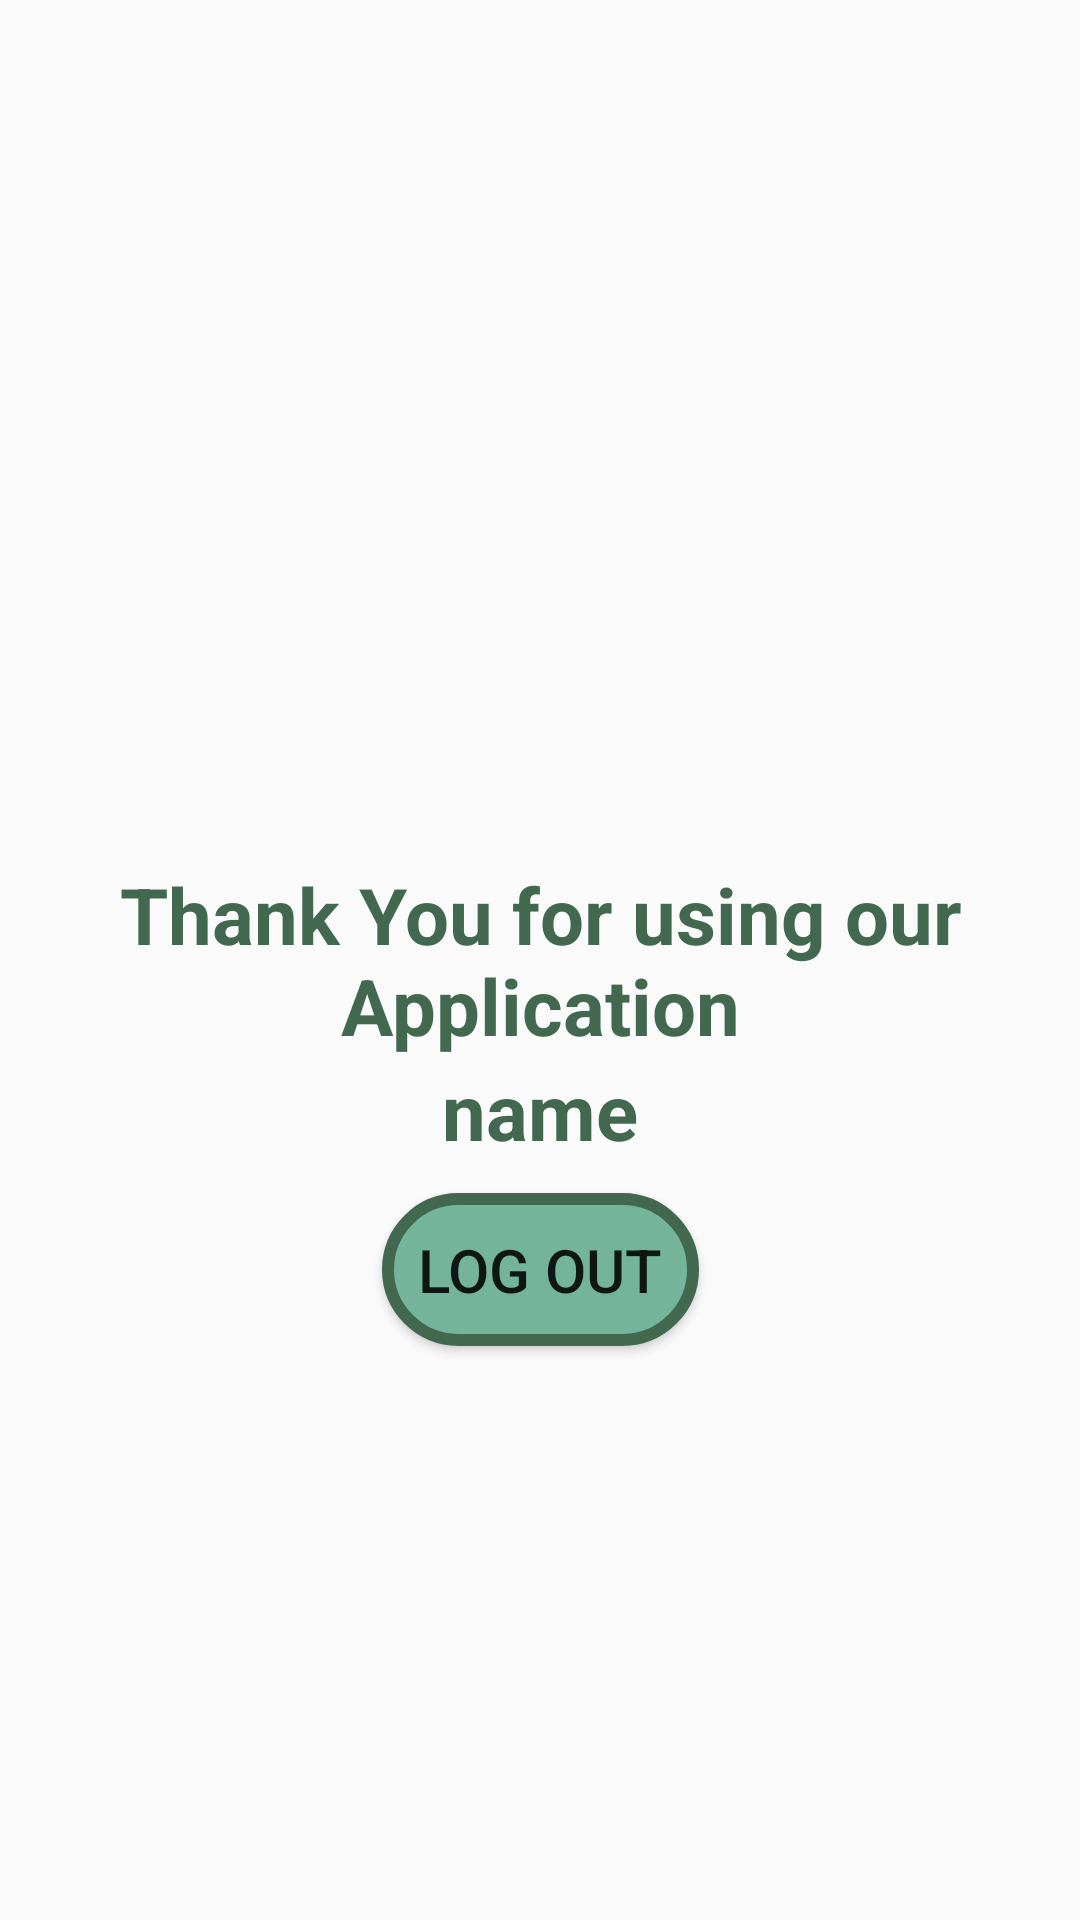

Layout XML and referenced resources for this Android screen:
<!-- AndroidManifest.xml: application theme Theme.HealthCareMiniProject -->
<!-- res/layout/fragment_logout.xml -->
<?xml version="1.0" encoding="utf-8"?>
<androidx.constraintlayout.widget.ConstraintLayout
    xmlns:android="http://schemas.android.com/apk/res/android"
    xmlns:app="http://schemas.android.com/apk/res-auto"
    xmlns:tools="http://schemas.android.com/tools"
    android:layout_width="match_parent"
    android:layout_height="match_parent"
    android:background="@drawable/bg"
    tools:context=".LogoutFragment">

    <TextView
        android:layout_width="wrap_content"
        android:layout_height="wrap_content"
        app:layout_constraintEnd_toEndOf="parent"
        app:layout_constraintStart_toStartOf="parent"
        app:layout_constraintBottom_toBottomOf="parent"
        app:layout_constraintTop_toTopOf="parent"
        android:id="@+id/welcome"
        android:text="Thank You for using our Application"
        android:textAlignment="center"
        android:textColor="@color/olivegreen"
        android:textSize="26sp"
        android:textStyle="bold"
        tools:ignore="MissingConstraints" />

    <TextView
        android:layout_width="wrap_content"
        android:layout_height="wrap_content"
        android:text="name"
        android:id="@+id/userName"
        android:textColor="@color/olivegreen"
        android:textSize="26sp"
        android:textStyle="bold"
        app:layout_constraintEnd_toEndOf="parent"
        app:layout_constraintStart_toStartOf="parent"
        app:layout_constraintTop_toBottomOf="@id/welcome"/>
    <Button
        android:layout_width="wrap_content"
        android:layout_height="wrap_content"
        android:text="Log Out"
        android:id="@+id/logout"
        android:background="@drawable/round_btn"
        android:textSize="20sp"
        android:padding="12dp"
        android:layout_marginTop="10dp"
        app:cornerRadius = "15dp"
        app:layout_constraintStart_toStartOf="parent"
        app:layout_constraintEnd_toEndOf="parent"
        app:layout_constraintTop_toBottomOf="@id/userName"/>


</androidx.constraintlayout.widget.ConstraintLayout>
<!-- resources referenced by this layout -->
<resources>
  <color name="olivegreen">#436850</color>
  <!-- drawable round_btn (drawable-v24) -->
  <shape xmlns:android="http://schemas.android.com/apk/res/android"
      android:shape="rectangle">
      <solid android:color="@color/greenx" />
      <stroke
          android:width="4dp"
          android:color="#436850" />
      <corners android:radius="30dp" /> 
  </shape>
  <style name="Theme.HealthCareMiniProject" parent="Theme.AppCompat.DayNight.NoActionBar">
          
          <item name="colorPrimary">@color/purple_500</item>
          <item name="colorPrimaryVariant">@color/purple_700</item>
          <item name="colorOnPrimary">@color/white</item>
          
          <item name="colorSecondary">@color/teal_200</item>
          <item name="colorSecondaryVariant">@color/teal_700</item>
          <item name="colorOnSecondary">@color/black</item>
          
          <item name="android:statusBarColor">?attr/colorPrimaryVariant</item>
          
      </style>
  <color name="greenx">#74B49B</color>
  <color name="purple_500">#FF6200EE</color>
  <color name="purple_700">#FF3700B3</color>
  <color name="white">#FFFFFFFF</color>
  <color name="teal_200">#FF03DAC5</color>
  <color name="teal_700">#FF018786</color>
  <color name="black">#FF000000</color>
</resources>
